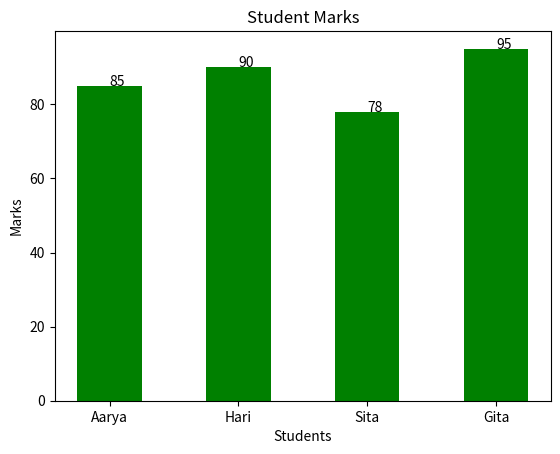

Reproduce this figure in Python.
import matplotlib.pyplot as plt


students = ["Aarya", "Hari", "Sita", "Gita"]

marks = [85, 90, 78, 95]


plt.bar(students,
        marks,
        color="green", #gives color
        width=0.5) #gives width of bar


plt.title("Student Marks")
plt.xlabel("Students")
plt.ylabel("Marks")

for i in range(len(marks)): #We can show values above bars using text()
    # syntax : plt.text(x_position, y_position, "what to write")
    plt.text(
        i,
        marks[i],
        marks[i]
    )
plt.show()
